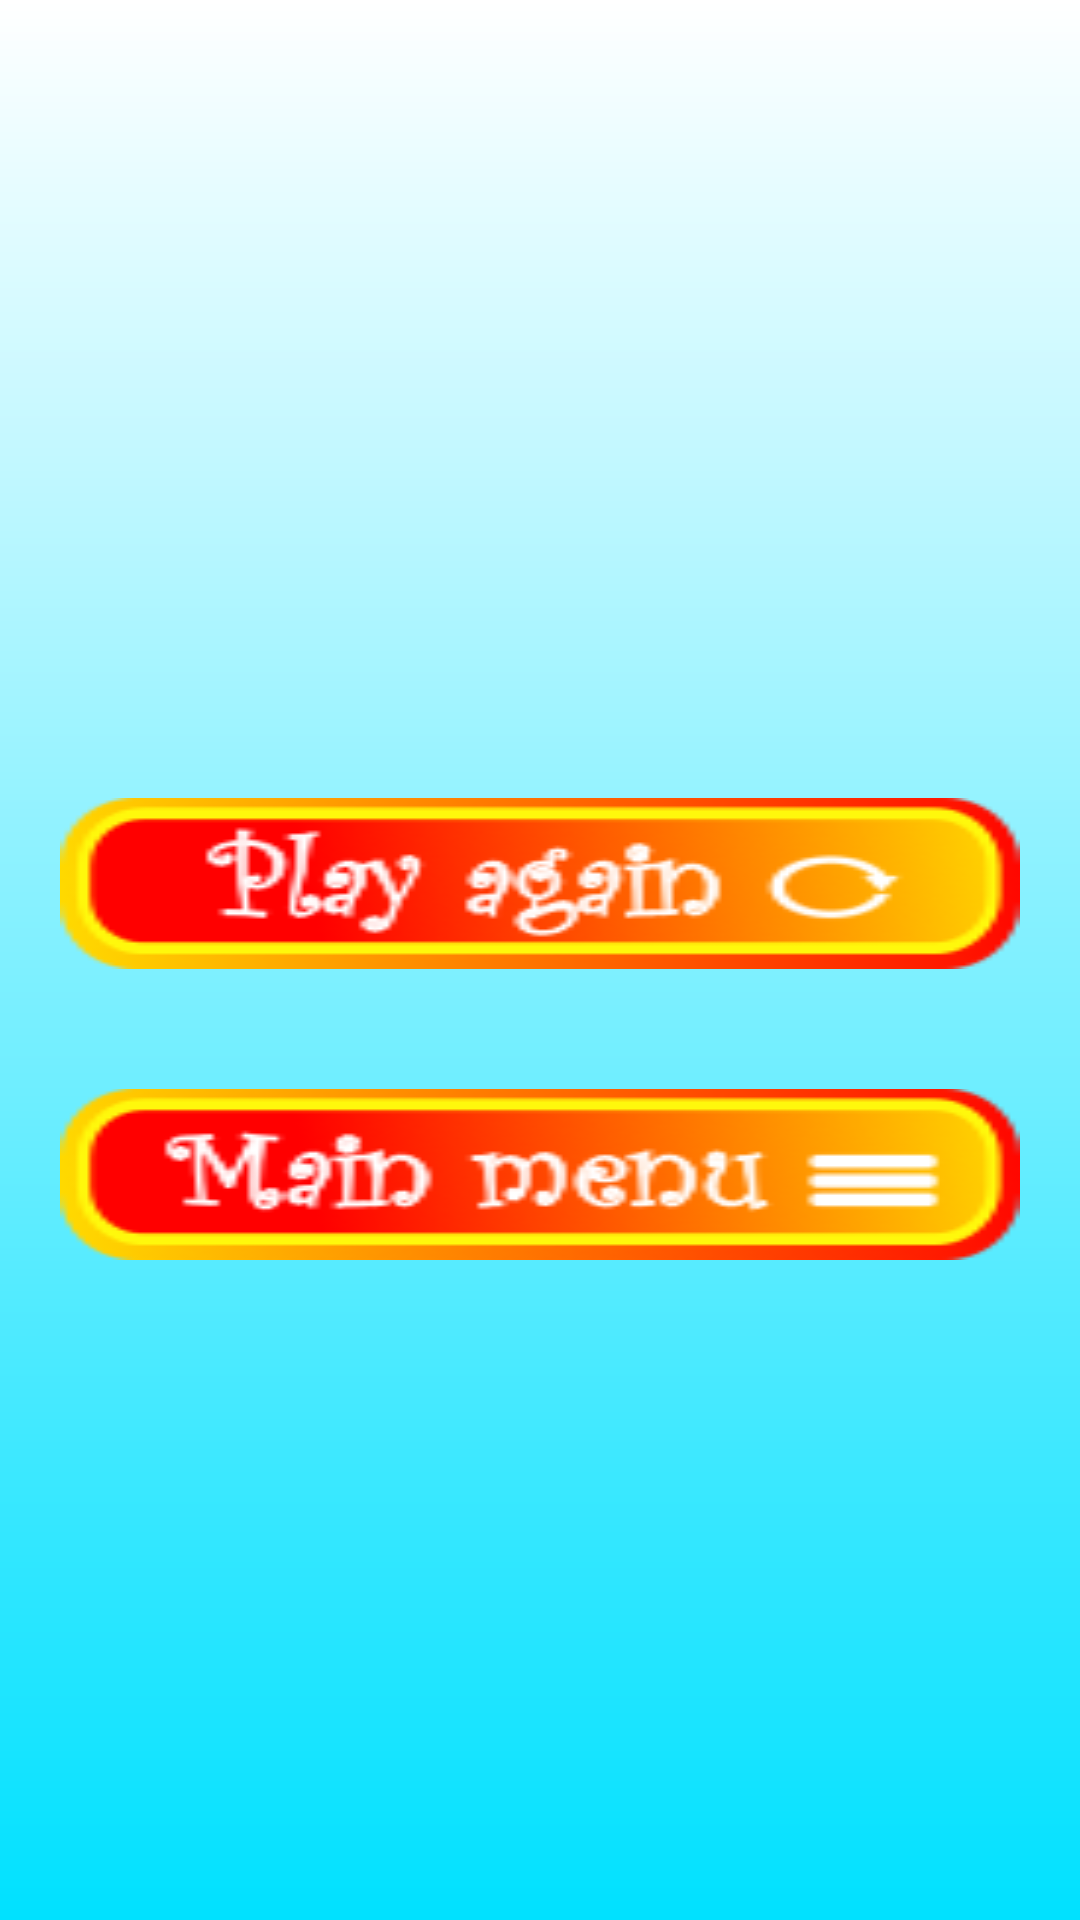

Produce the Android XML layout that renders to this screen, including the resource entries it uses.
<!-- AndroidManifest.xml: application theme Theme.AppCompat.NoActionBar -->
<!-- res/layout/activity_over.xml -->
<?xml version="1.0" encoding="utf-8"?>
<LinearLayout xmlns:android="http://schemas.android.com/apk/res/android"
    xmlns:app="http://schemas.android.com/apk/res-auto"
    xmlns:tools="http://schemas.android.com/tools"
    android:layout_width="match_parent"
    android:layout_height="match_parent"
    tools:context=".overActivity"
    android:orientation="vertical"
    android:background="@drawable/over_background">
  <LinearLayout
      android:id="@+id/high_score_view"
      android:layout_width="match_parent"
      android:layout_height="wrap_content"
      android:orientation="vertical"
      android:visibility="invisible">
      <ImageView
          android:id="@+id/score_img"
          android:layout_width="wrap_content"
          android:layout_height="wrap_content"
          android:src="@drawable/crown"
          android:layout_gravity="center"
          android:layout_margin="10dp"/>
      <TextView
          android:id="@+id/over_score"
          android:layout_width="match_parent"
          android:layout_height="wrap_content"
          android:layout_gravity="center"
          android:text="0"
          android:textSize="40sp"
          android:gravity="center"
          android:fontFamily="monospace"
          android:textStyle="bold"
          android:textColor="@color/black"
          android:padding="5dp"
          android:layout_margin="10dp"
          android:drawableRight="@drawable/coin"
          android:background="@drawable/over_score_text"/>
  </LinearLayout>

    <ImageButton
        android:id="@+id/play_again"
        android:layout_width="match_parent"
        android:layout_height="wrap_content"
        android:background="@drawable/again"

        android:layout_margin="20dp"
        />

    <ImageButton
        android:id="@+id/main_menu"
        android:layout_width="match_parent"
        android:layout_height="wrap_content"
        android:background="@drawable/menu"
        android:layout_margin="20dp"
        />



</LinearLayout>
<!-- resources referenced by this layout -->
<resources>
  <color name="black">#FF000000</color>
  <!-- drawable again: png bitmap (drawable, 7805 bytes) -->
  <!-- drawable coin: png bitmap (drawable, 1435 bytes) -->
  <!-- drawable crown: png bitmap (drawable, 22161 bytes) -->
  <!-- drawable menu: png bitmap (drawable, 7449 bytes) -->
  <!-- drawable over_background (drawable) -->
  <?xml version="1.0" encoding="utf-8"?>
  <shape xmlns:android="http://schemas.android.com/apk/res/android">
  <solid android:color="#00E1FF"/>
      <gradient android:startColor="#00E1FF"
          android:endColor="#ffff"
          android:angle="90"/>
  </shape>
  <!-- drawable over_score_text (drawable) -->
  <?xml version="1.0" encoding="utf-8"?>
  <shape xmlns:android="http://schemas.android.com/apk/res/android">
  <stroke android:color="@color/red"
      android:width="5dp"
      />
      <corners android:radius="15dp"/>
  </shape>
  <color name="red">#FF2000</color>
</resources>
